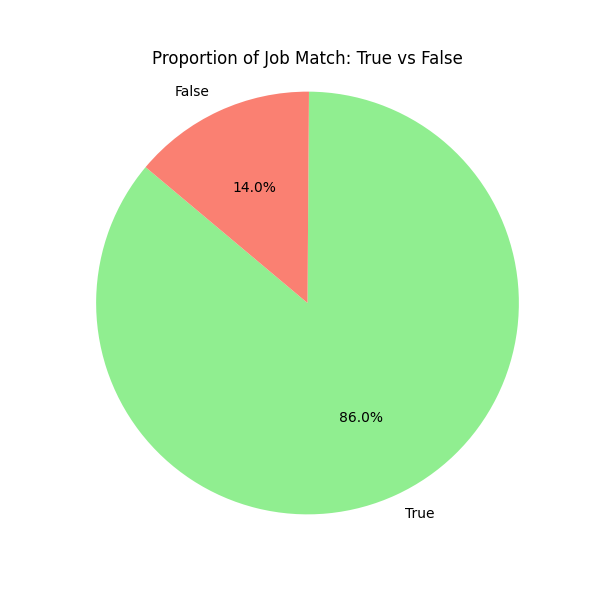

Values plotted in this chart, from the file beside it:
db_id; census_year; true_job; db_job; job_matched; comment
480; 1835; tailleur; tailleur; True; 
573; 1835; charcutier; charretier; False; 
3481; 1835; ??; ? ... etier; False; 
3501; 1835; célibataire?; ? à batoire; False; 
4848; 1835; architecte; architecte; True; 
5812; 1835; propriétaire; propriétaire; True; 
6582; 1835; cordonnier; cordonnier; True; 
6590; 1835; pintier; pintier; True; 
8564; 1835; laboureur; laboureur; True; 
9543; 1855; inspecteur; inspecteur; True; 
10648; 1855; vitrier; vitrier; True; 
11834; 1855; lingere; lingere; True; 
12187; 1855; secretaire; secretaire; True; 
13627; 1855; maçon; macon; True; 
14664; 1855; journalier; journalier; True; 
15060; 1855; marchande; marchande; True; 
15559; 1855; sans vocation; sans vocation; True; 
16878; 1855; couturiere; couturiere; True; 
17527; 1855; maçon; macon; True; 
17902; 1855; commis a la poste; commis a la poste; True; 
20783; 1855; locataire??; locataire?; True; Hard to read, but most likely locataire
20820; 1855; agriculteur; agriculteur; True; 
21017; 1855; pintier; pintier; True; 
23080; 1874; coiffeur; coiffeur; True; 
23444; 1874; tailleur; tailleur; True; 
26630; 1874; journaliere; journaliere; True; 
28039; 1874; blanchisseuse; blanchisseuse; True; 
28196; 1874; negociant? de fromages; mdessomage; False; 
28847; 1874; journalier; journalier; True; 
28987; 1874; couturiere; couturiere; True; 
31612; 1874; employe au château; employe au chateau; True; 
31630; 1874; cafetier; cafetier; True; 
31933; 1874; instructeur; instructeur; True; 
33579; 1874; charretier; charretier; True; 
33586; 1874; jardinier; jardinier; True; 
38773; 1890; rentiere; rentiere; True; 
40438; 1890; menuisier; menuisier; True; 
41854; 1890; ??; taforpier; False; 
42429; 1890; institutrice; institutrice; True; 
43257; 1890; galocher; galocher; True; 
44452; 1890; docteur medecin; docteur medical; True; Docteur médical is close enough to docte…
44879; 1890; charron; charron; True; 
45020; 1890; agriculteur; agriculteur; True; 
46851; 1890; institutrice |employé; institutrice|employe; True; Problem is that two different people wer…
47299; 1890; organiste?; sm borganisde; False; 
47399; 1890; comptable; emplaye; False; 
48387; 1890; rentiere; rentiere .; True; (catchable, only has ".")
49113; 1890; charpentier; charpentier; True; 
52685; 1890; jardinier; jurdinier; True; (catchable)
54507; 1890; gypsier; gypseur/gypsier; True; 
